Image classification data set "Banana Disease Recognition" (kavitha-35/Banana-Leaf-Disease-Detection on GitHub). Class labels (7): banana black sigatoka disease, banana bract mosaic virus disease, banana healthy leaf, banana insect pest disease, banana moko disease, banana panama disease, banana yellow sigatoka disease.

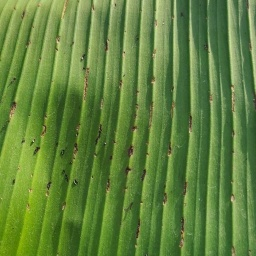
Label: banana insect pest disease

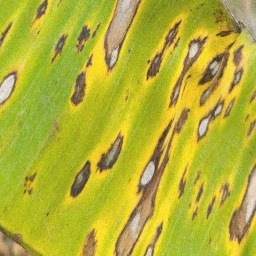
Label: banana yellow sigatoka disease

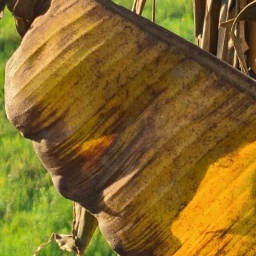
Label: banana panama disease

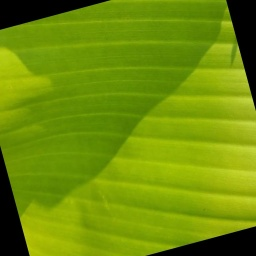
Label: banana healthy leaf

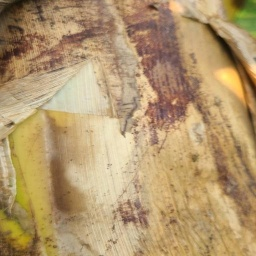
Label: banana bract mosaic virus disease

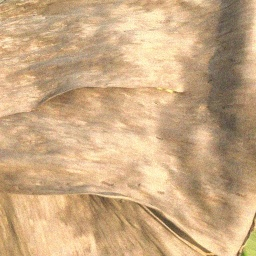
Label: banana moko disease
